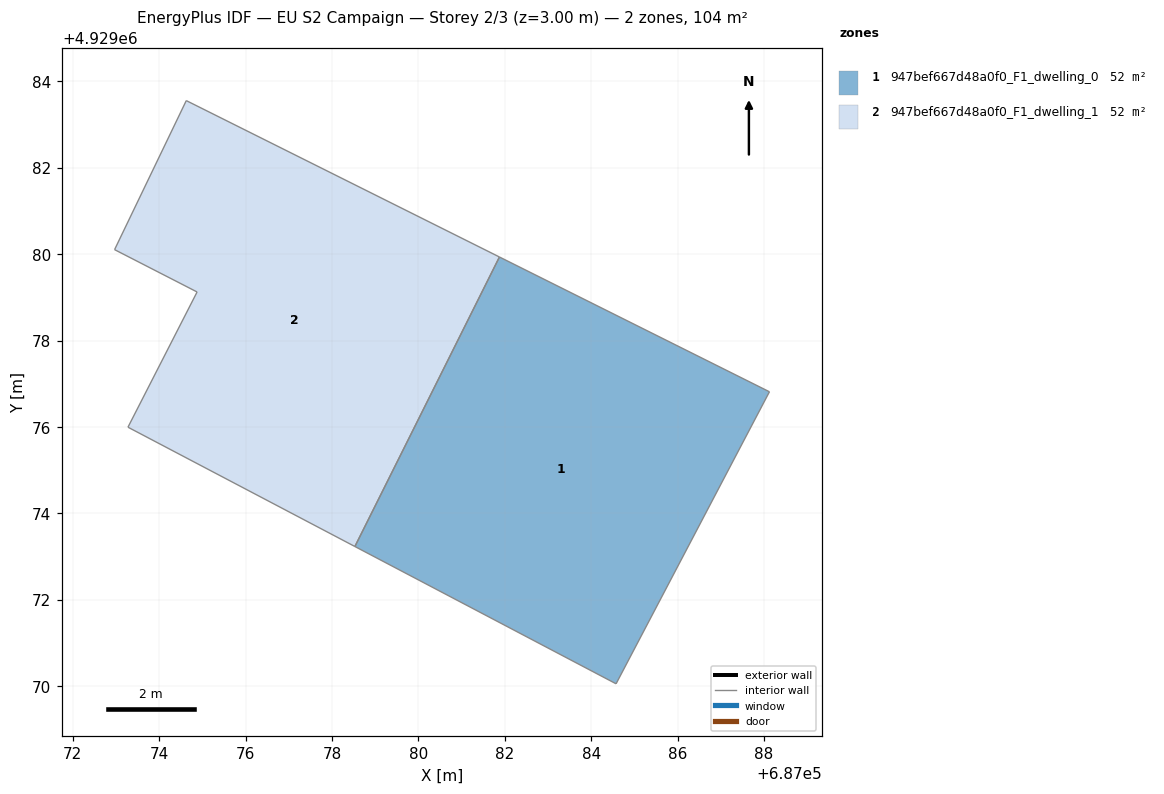
=== STOREY PLAN SPEC (per zone: floor XY polygon, exterior-wall plan segments, windows/doors) ===
zone 1: 947bef667d48a0f0_F1_dwelling_0  (52.2 m²)
  floor: (687088.13, 4929076.82) (687084.58, 4929070.06) (687078.53, 4929073.23) (687081.88, 4929079.94)
  interior walls: 4
zone 2: 947bef667d48a0f0_F1_dwelling_1  (52.2 m²)
  floor: (687081.88, 4929079.94) (687078.53, 4929073.23) (687073.28, 4929076.00) (687074.88, 4929079.13) (687072.97, 4929080.11) (687074.63, 4929083.56)
  interior walls: 6

=== DERIVED (storey summary) ===
Building: EU S2 Campaign
Storey: 2 of 3  (floor level z = 3.00 m)
Storey gross floor area: 104.5 m²
Zones on this storey: 2
  - 947bef667d48a0f0_F1_dwelling_0: floor 52.2 m²
  - 947bef667d48a0f0_F1_dwelling_1: floor 52.2 m²
Zone adjacency (shared interzone walls):
  - 947bef667d48a0f0_F1_dwelling_0 ↔ 947bef667d48a0f0_F1_dwelling_1